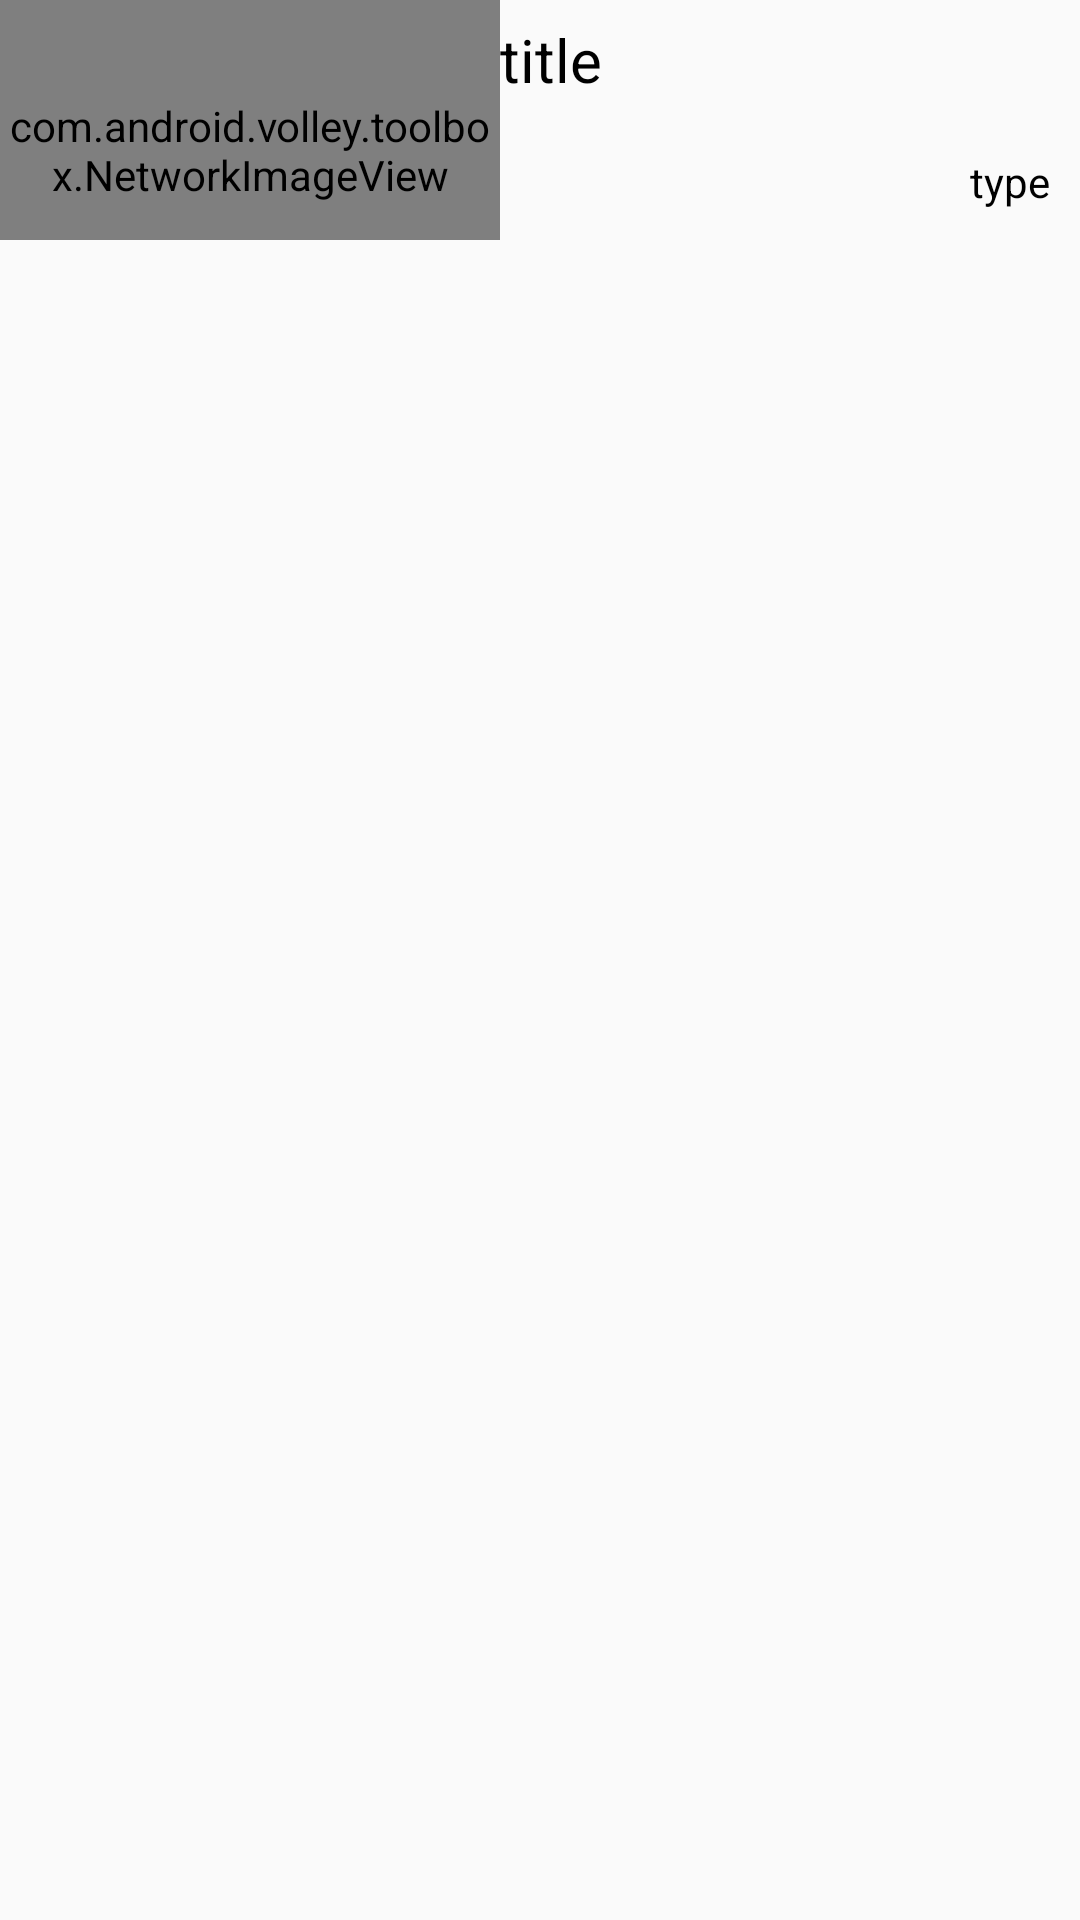

This screen was rendered from an Android layout file. Write that file and the resources it references.
<!-- AndroidManifest.xml: application theme AppTheme -->
<!-- res/layout/wechatist_item.xml -->
<?xml version="1.0" encoding="utf-8"?>
<LinearLayout xmlns:android="http://schemas.android.com/apk/res/android"
    android:id="@+id/cardview"
    android:layout_width="match_parent"
    android:layout_height="wrap_content"
    >

    <LinearLayout
        android:layout_width="match_parent"
        android:layout_height="80dp"
        android:orientation="horizontal">

        <com.android.volley.toolbox.NetworkImageView
            android:id="@+id/iv_url"
            android:layout_width="500dp"
            android:layout_height="100dp"
            android:layout_weight="2"
            android:src="@mipmap/ic_launcher" />

        <LinearLayout
            android:layout_width="match_parent"
            android:layout_height="match_parent"
            android:layout_weight="1"
            android:orientation="vertical">

            <TextView
                android:id="@+id/tv_title"
                android:layout_width="match_parent"
                android:layout_height="match_parent"
                android:layout_weight="1"
                android:gravity="center_vertical"
                android:singleLine="true"
                android:text="title"
                android:textColor="@android:color/black"
                android:textSize="20sp" />

            <TextView
                android:id="@+id/tv_type"
                android:layout_width="match_parent"
                android:layout_height="match_parent"
                android:layout_marginBottom="10dp"
                android:layout_marginRight="10dp"
                android:layout_weight="1"
                android:gravity="bottom|right"
                android:text="type"
                android:textColor="@android:color/black" />
        </LinearLayout>

    </LinearLayout>
</LinearLayout>
<!-- resources referenced by this layout -->
<resources>
  <style name="AppTheme" parent="Theme.AppCompat.Light.DarkActionBar">
          
          <item name="colorPrimary">@color/colorPrimary</item>
          <item name="colorPrimaryDark">@color/colorPrimaryDark</item>
          <item name="colorAccent">@color/colorAccent</item>
          
      
   </style>
  <color name="colorPrimary">#3F51B5</color>
  <color name="colorPrimaryDark">#303F9F</color>
  <color name="colorAccent">#FF4081</color>
</resources>
